Photos from the image-classification dataset "Data" in the GitHub repository ayushya-pare/Image_Classification. Its 4 classes are: distel, kamille, nachtchatten, zuckerruebe.

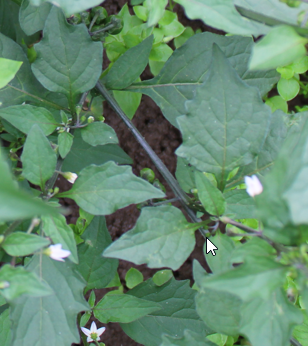
Label: nachtchatten

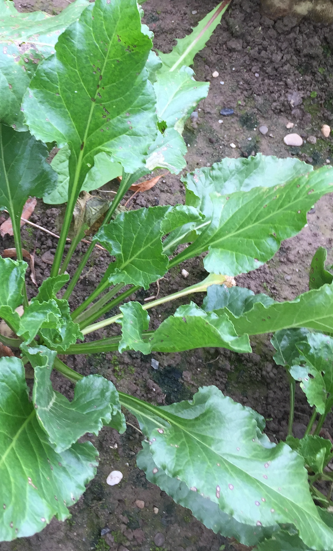
Label: zuckerruebe

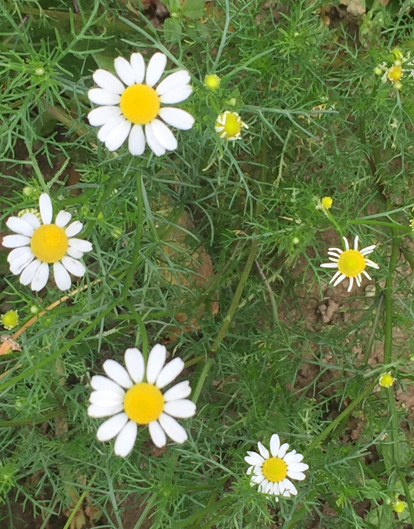
Label: kamille

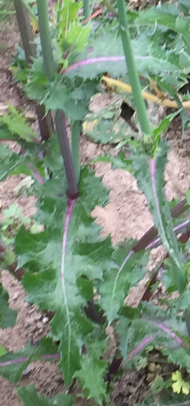
Label: distel

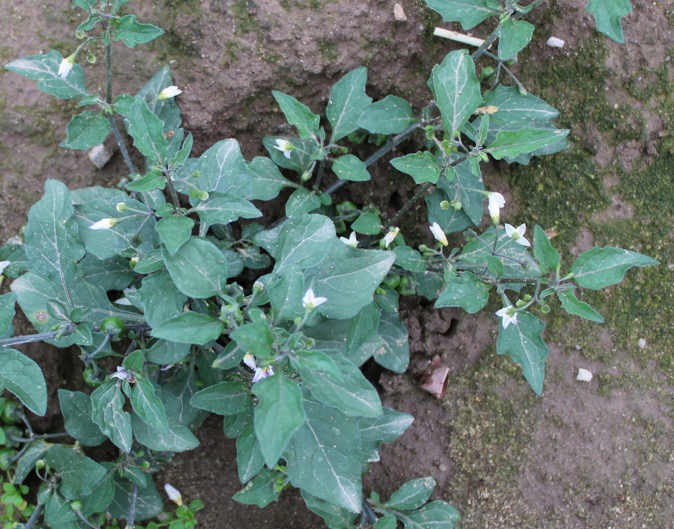
Label: nachtchatten

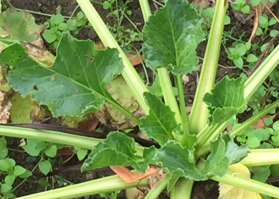
Label: zuckerruebe
